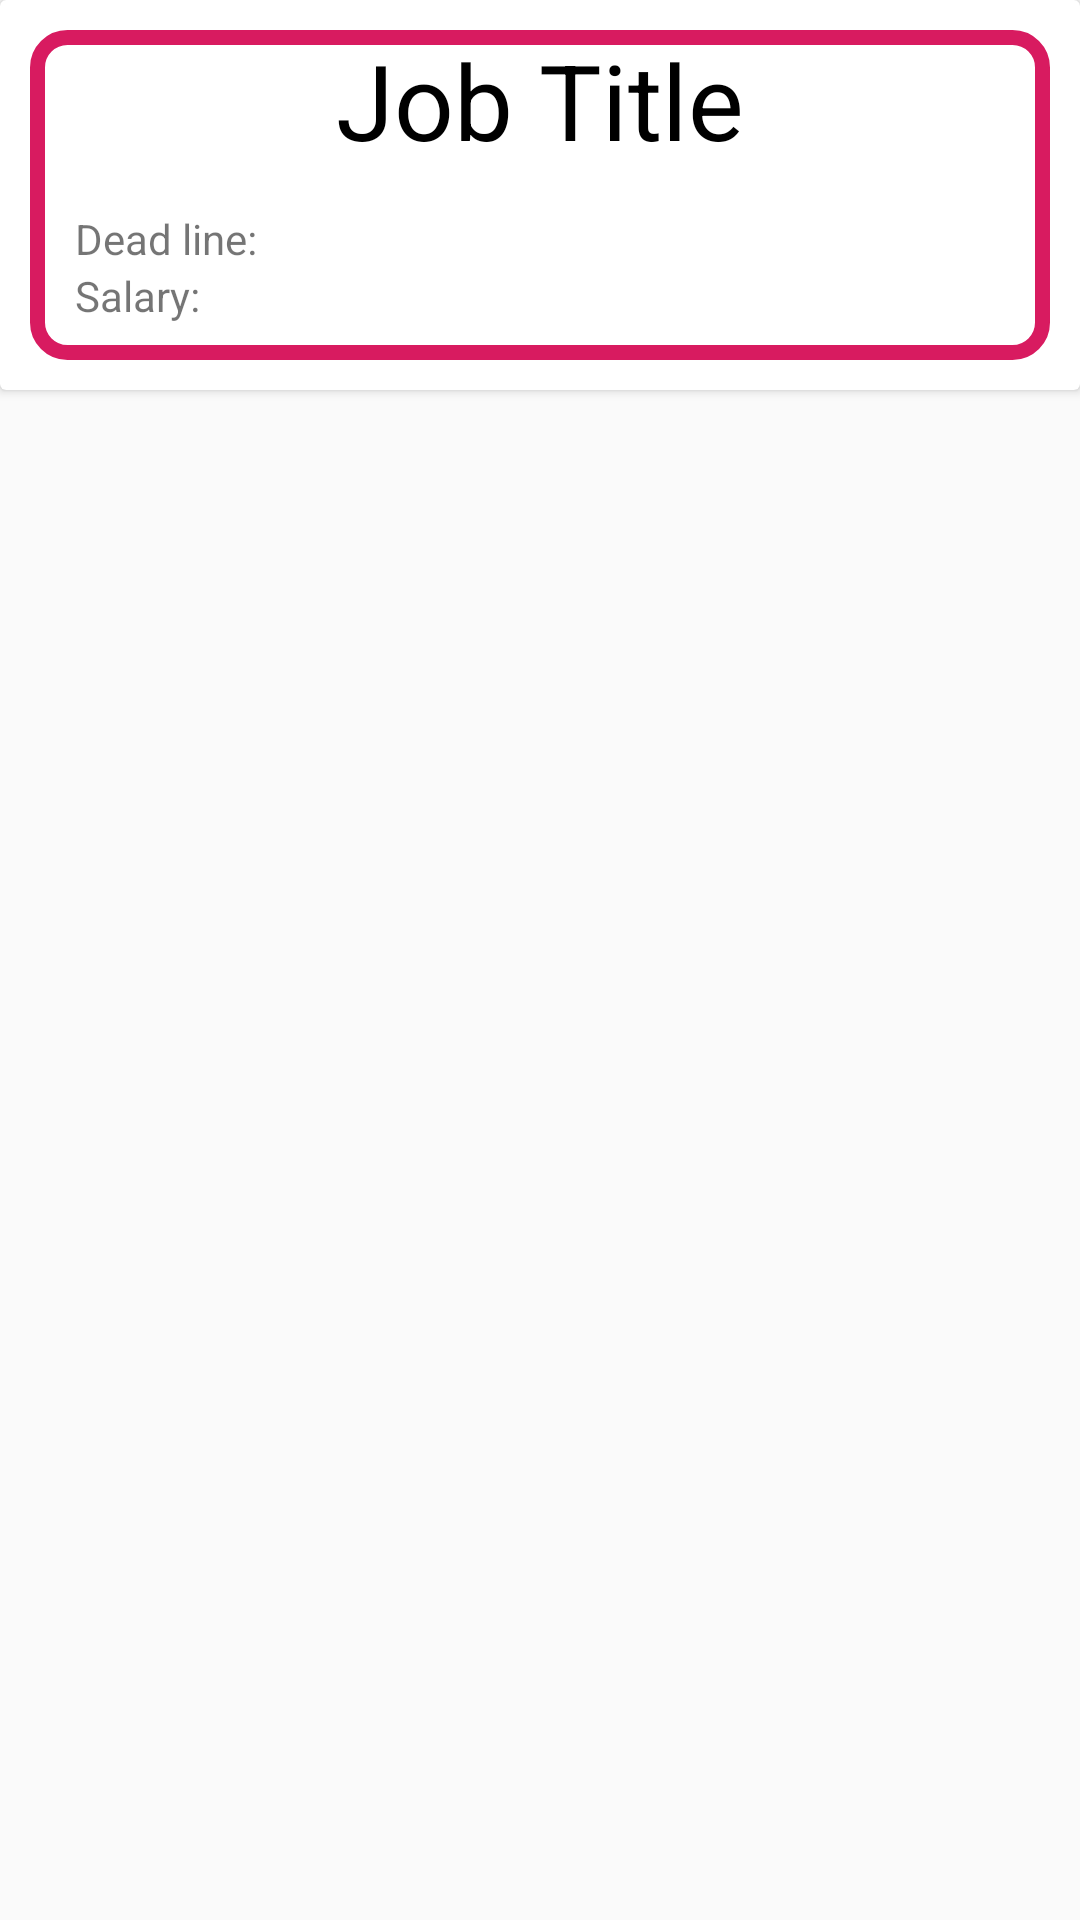

Layout XML and referenced resources for this Android screen:
<!-- AndroidManifest.xml: application theme AppTheme -->
<!-- res/layout/job_list_item_data.xml -->
<?xml version="1.0" encoding="utf-8"?>
<LinearLayout xmlns:android="http://schemas.android.com/apk/res/android"
    android:id="@+id/view"

    android:layout_width="match_parent"
    android:layout_height="wrap_content">
<androidx.cardview.widget.CardView
    android:layout_width="match_parent"
    android:layout_height="wrap_content"
    >
    <LinearLayout
        android:id="@+id/job_layout"
        android:layout_width="match_parent"
        android:layout_height="wrap_content"
        android:layout_margin="10dp"
        android:background="@drawable/itemview"
        android:orientation="vertical">

        <RelativeLayout
            android:layout_width="match_parent"
            android:layout_height="50dp">

            <com.google.android.material.textview.MaterialTextView
                android:id="@+id/job_title"
                android:layout_width="match_parent"
                android:layout_height="wrap_content"
                android:gravity="center"
                android:textColor="@color/black"
                android:text="@string/job_title"
                android:textSize="35sp" />

        </RelativeLayout>
        <RelativeLayout
            android:layout_marginTop="10dp"
            android:layout_width="match_parent"
            android:layout_height="wrap_content">

            <LinearLayout
                android:layout_marginLeft="15dp"
                android:layout_width="match_parent"
                android:layout_height="wrap_content"
                android:orientation="horizontal"
                android:layout_marginStart="15dp">

                <com.google.android.material.textview.MaterialTextView
                    android:layout_width="wrap_content"
                    android:layout_height="wrap_content"
                    android:text="Dead line: " />

                <com.google.android.material.textview.MaterialTextView
                    android:id="@+id/date"
                    android:textColor="@color/red"
                    android:layout_width="wrap_content"
                    android:layout_height="wrap_content" />
            </LinearLayout>
        </RelativeLayout>

        <RelativeLayout
            android:layout_width="match_parent"
            android:layout_height="wrap_content">

            <LinearLayout
                android:layout_marginLeft="15dp"
                android:layout_width="match_parent"
                android:layout_height="wrap_content"
                android:orientation="horizontal"
                android:layout_marginBottom="12dp"
                android:layout_marginStart="15dp">

                <com.google.android.material.textview.MaterialTextView
                    android:layout_width="wrap_content"
                    android:layout_height="wrap_content"
                    android:text="Salary:  " />

                <com.google.android.material.textview.MaterialTextView
                    android:id="@+id/salary"
                    android:layout_width="wrap_content"
                    android:layout_height="wrap_content" />
            </LinearLayout>
        </RelativeLayout>

    </LinearLayout>
</androidx.cardview.widget.CardView>

</LinearLayout>
<!-- resources referenced by this layout -->
<resources>
  <color name="black">#000000</color>
  <color name="red">#ff0000</color>
  <!-- drawable itemview (drawable) -->
  <?xml version="1.0" encoding="utf-8"?>
  <shape
      xmlns:android="http://schemas.android.com/apk/res/android"
      android:shape="rectangle">
      <solid android:color="#fff" />
      <stroke
          android:width="5dp"
          android:color="@color/colorAccent" />
      <corners
          android:radius="10dp" />
  </shape>
  <string name="job_title">Job Title</string>
  <style name="AppTheme" parent="Theme.AppCompat.Light.NoActionBar">
          
          <item name="colorPrimary">@color/colorPrimary</item>
          <item name="colorPrimaryDark">@color/colorPrimaryDark</item>
          <item name="colorAccent">@color/colorAccent</item>
      </style>
  <color name="colorAccent">#D81B60</color>
  <color name="colorPrimary">#ffffff</color>
  <color name="colorPrimaryDark">#FF5722</color>
</resources>
